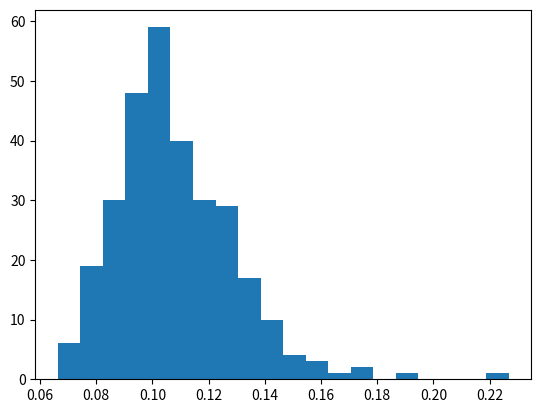

Here is the Python script that generated this plot: (Note: this script raises an exception after producing the figure.)
# -*- coding: utf-8 -*-
"""
Created on Thu Nov 24 12:09:21 2016

@author: Pavel Kroupa
"""
import numpy as np
import matplotlib.pyplot as plt
from scipy.spatial import distance
import math
from scipy import integrate
import os.path
from scipy.optimize import curve_fit
from scipy.stats import norm
import matplotlib.mlab as mlab
import matplotlib.pyplot as plt
from scipy.special import binom
from scipy.optimize import curve_fit, minimize_scalar

class Main:
    def __init__(self, dim, npoints, mean=[0.0,0.0], kth=1 ):
        self.data=np.array([[0.0]*dim]*npoints)
        self.dim=dim
        self.npoints=npoints
        self.mean=mean
        self.kth=kth
        self.like=np.array([0.0]*self.npoints) # Here the likelihood of each point will be stored
        
        self.call()
        
   
    def gaussian(self):
        # Simple loops, for each point, it generates value for each dimension.
        i=0
        variance=1
        while (i < self.npoints):
          
                            
            self.data[i] = np.random.normal(self.mean, variance)
            self.like[i] = 1/(2*np.pi)*np.exp(-(self.data[i,0]-self.mean[0])**2/2*variance**2)*np.exp(-(self.data[i,1]-self.mean[1])**2/2*variance**2)
            i+=1
        self.volume = math.pi**(self.dim/2)*(variance*2)**(self.dim)/math.gamma(self.dim/2+1)    # the factor around variance is the number of sigma
        self.maindensity=self.npoints/self.volume    
       # print("main density is", self.maindensity)
        #print("the probabilities are", self.like)
        
    def flat(self):
        # Simple loops, for each point, it generates value for each dimension
        i=0
        self.x=1
        self.volume=self.x**(self.dim)
        while(i<self.npoints):
            j=0
            while (j<self.dim):
                self.data[i,j]=np.random.uniform(0,self.x)
                j+=1
            self.like[i]=1/self.volume
            i+=1 
        self.maindensity=self.npoints/self.volume
        #print("main density is",self.maindensity)
       # print("the probabilities are", self.like)
    
    def distance(self):
        # this calculat the distance to every other point of every point and for each point find the minimu, create an array of these minimas
        i=0
        self.distance=np.array([0.0]*self.npoints)
        for point in self.data:
            j=0
            dist=[]
            for other in self.data:
                if (i==j):
                    None
                else:
                   dist.append(distance.euclidean(point, other)) 
                j+=1
         
            a = np.array(dist)
            self.distance[i] = np.partition(a, self.kth-1)[self.kth-1]
            i+=1
            
    def density(self):
        """Here the local density around each point will be calculated"""
        self.density=np.array([0.0]*self.npoints)
        i=0
        while i<len(self.distance):
            self.density[i] = self.kth*math.gamma(self.dim/2+1)/(math.pi**(self.dim/2)*self.distance[i]**self.dim)
            i+=1
       # print(self.density)    
            
            
    def plot(self):
        plt.figure(1)   
        self.histogram = plt.hist(self.distance,bins="auto", normed=True )       
        plt.title("Nearest neighbour")
        plt.xlabel("distance")
        plt.ylabel("probability")
        
        

    def gauss( x,a,x0,sigma):
        return a*math.e**(-(x-x0)**2/(2*sigma**2))
        
    def fit(self):
               
        j=0
        self.bincentres=np.array([0.0]*(len(self.histogram[1])-1))
        
        while j<(len(self.histogram[1])-1):
            
            self.bincentres[j]=(self.histogram[1][j]+self.histogram[1][j+1])/2
            
            j+=1
        
        self.gaussdata,pcov = curve_fit(Main.gauss,self.bincentres,self.histogram[0],p0=[1,np.mean(self.bincentres),1])
        plt.plot(self.bincentres,Main.gauss(self.bincentres,*self.gaussdata),'ro:',label='fit')
        print("the fitted variables are: normalisation constant, mean, standard dev")
        print(self.gaussdata)        
        

    def analytic(self, r, n):
        """
        Analytic function obtained through Poisson method"""
        lamda = np.pi**(self.dim/2)*r**(self.dim)/math.gamma(self.dim/2+1)*n
        dkpdf= (lamda**(self.kth-1)*np.exp(-lamda)*2*np.pi*r*n/math.factorial(self.kth-1))
        return dkpdf

    def analytic2(self,r):
        """Analytic function as from the paper"""
        self.V0=np.pi**(self.dim/2)/(math.gamma(self.dim/2+1))
        self.binomial = (binom(self.npoints-1, self.kth-1))*(self.npoints-self.kth)
        anpdf=self.binomial*self.V0**(self.kth)*(1-self.V0*r**self.dim)**(self.npoints-self.kth-1)*self.dim*r**(self.dim*self.kth-1)
        #print(anpdf)
        return anpdf        
        
    def analyticfit(self):
        """
        Fits the analytic function with a gaussian to get the parameters
        """
        self.maxbin=max(self.histogram[1])
        self.minbin=min(self.histogram[1])
        self.steps=np.linspace(self.minbin, self.maxbin, 100)
        
        self.gaussanalyt,pcov2 =curve_fit(Main.gauss,self.steps,self.analytic(self.steps, self.maindensity),p0=[1,np.mean(self.steps),1])
        plt.plot(self.steps,Main.gauss(self.steps,*self.gaussanalyt),'ro:',label='fit')
        print("the fitted variables of analytic function are: normalisation constant, mean, standard dev")
        print(self.gaussanalyt)
        
       # print(self.steps, np.mean(self.steps))
        self.analyt2,pcov3 =curve_fit(Main.gauss,self.steps,self.analytic2(self.steps),p0=[1,np.mean(self.steps),0.2])
        plt.plot(self.steps,Main.gauss(self.steps,*self.analyt2),label='fit')
        
        plt.show()
        
 

    def aestimator(self):
        """
        This method estimates the A based on the following approach: From nearest neighbour distances the local density can be estimated. 
        From this the A can be estimated - the histogram will have A on the x axis. The mean of fitted gaussian can??? be considered as the A estimate??
        This is one way I understood the method 1 given last week. 
        """
        self.a=self.density/self.like
        
        plt.figure(2)   
        self.histogram2 = plt.hist(self.a,bins="fd", normed=True )       
        plt.title("A estimation")
        plt.xlabel("A")
        plt.ylabel("probability")
        self.average=np.mean(self.a)        

        # finding a good starting estimate for the mean
        i=0
        maxhist = max(self.histogram2[0])
        for hbin in self.histogram2[0]:
            if( hbin== maxhist):
                #print("hey")
                maxvalue=i
                None
            i+=1
            
                        
        j=0
        self.bincentres2=np.array([0.0]*(len(self.histogram2[1])-1))
        
        while j<(len(self.histogram2[1])-1):
            
            self.bincentres2[j]=(self.histogram2[1][j]+self.histogram2[1][j+1])/2           
            j+=1

        self.agauss,pcov3 = curve_fit(Main.gauss,self.bincentres2,self.histogram2[0],p0=[maxhist,self.bincentres2[maxvalue],self.bincentres2[maxvalue]/2])
        plt.plot(self.bincentres2,Main.gauss(self.bincentres2,*self.agauss),'ro:',label='fit')
        #print("the fitted variables of A estimation are: normalisation constant, mean, standard dev")
        #print(self.agauss)        
        
    
        plt.show()
        
        
    def locala(self):
        """
        This method scales the gaussian for every point. It then plots a gaussian pdf for every pooint.
        It also calculates the expected value - this bit doesnt work and is probably not necessary
        the second bit uses the fact that product of gaussians is another gaussian and there is an analytic expression for the overall mean. However it gives weird value
        """
        
        self.steps3=np.linspace(0, self.gaussdata[1]*5, 100)
        plt.figure(3)
        self.newcon=np.array([1.0]*len(self.density))
        self.newmean=np.array([1.0]*len(self.density))
        self.newvariance=np.array([1.0]*len(self.density))
        i=0
        
        for value in self.density:
            scale = (self.maindensity/value)**(1/self.dim)
            self.newcon[i]=self.gaussdata[0]
            self.newmean[i] = self.gaussdata[1]*scale
            self.newvariance[i]= self.gaussdata[2]
            plt.plot(self.steps3,Main.gauss(self.steps3,self.newcon[i], self.newmean[i], self.newvariance[i]),'ro:',label='fit')
            i+=1
        plt.show() 
        
        
        """
        self.sig2=np.sum((self.newvariance**2)**(-1))
        self.meanpar = (np.sum(self.newmean/(self.newvariance**2)))**2*self.sig2**(-1)
        self.meansq=np.sum(self.newmean**2/self.newvariance**2)
        self.totalexp=0.5*(self.meansq-self.meanpar)
        #print(self.totalexp)
        """
        
    def logsum(self):
        """
        This method evaluates the gaussian pdf, scaled for each local density around every point.
        The log of values of the scaled pdf are added (add log=multiply values) to find the peak A estimation.
        Works nicely- didnt check if the value is correct though. 
        """
        
        self.steps2=np.linspace(0, self.gaussdata[1]*5, 100)
        self.sum=np.array([0.0]*len(self.steps2))
        
        for value in self.density:
            scale = (self.maindensity/value)**(1/self.dim)
            
            newmean=self.gaussdata[1]*scale
          
            i=0
            while i<len(self.steps2):
                               
                if Main.gauss(self.steps2[i],self.gaussdata[0], newmean,self.gaussdata[2])>0: # So it doesnt give math domain error, when the value is so small it rounds it to zero
                    self.sum[i]=self.sum[i]+ math.log( Main.gauss(self.steps2[i],self.gaussdata[0], newmean,self.gaussdata[2]) )
                i+=1
        self.sum=np.exp(self.sum)
        
        self.max_y = max(self.sum)  # Find the maximum y value
        self.max_x = self.steps2[self.sum.argmax()]  # Find the x value corresponding to the maximum y value
        #print ("The value of A is", max_x)
         
        
        plt.figure(4)   
        plt.plot(self.steps2,self.sum,'ro:',label='fit')
        plt.title("A constant")
        plt.xlabel("A constant")
        plt.ylabel("``probability``")
        plt.show()
            
    def results(self):
        print("The main density is", self.maindensity)
        
        print ("The value of A using gauss product is", self.max_x)       
        print("The value of A from A estimation through n is", self.agauss[1])
        print("the value of A from A est. with mean is", self.average)
        
    def call(self):
        #self.gaussian()
        self.flat()
        self.distance()
        self.density()
        self.plot()
        self.fit()
        self.analyticfit()
        self.aestimator()
        self.locala()
        self.logsum()
        self.results()
       
        """Comment> The flattening of the D distribution might be due to boundary effects. which makes the distance larger than it should actually be"""

        
a=Main(2,300,[1.0,1.0],10)            
            
